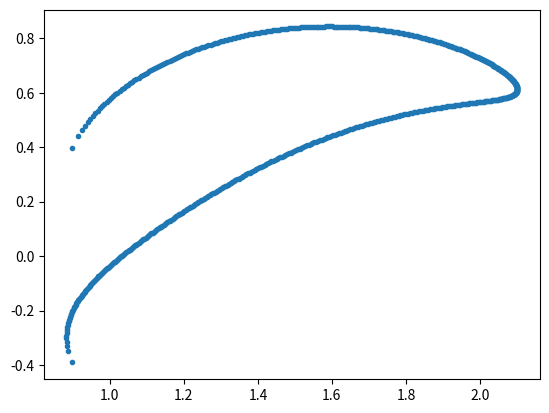

Python code for this plot:
from typing import List, Tuple
import numpy as np
import matplotlib.pyplot as plt
from scipy.optimize import fsolve

def four_bar(link_lengths:List[float], input_angle:float, theta_1:float = 0.0, angle_p:float = 0.0, dist_p:float = None, cross_solution:bool = False) -> Tuple[float]:
    #four bar linkage equations
    if dist_p is None:
        dist_p = link_lengths[2]

    k1 = link_lengths[0]/link_lengths[1]
    k2 = link_lengths[0]/link_lengths[3]
    k3 = (link_lengths[1]**2 - link_lengths[2]**2 + link_lengths[3]**2 + link_lengths[0]**2) / (2*link_lengths[1]*link_lengths[3])
    k4 = link_lengths[0]/link_lengths[2]
    k5 = (link_lengths[3]**2 - link_lengths[0]**2 - link_lengths[1]**2 - link_lengths[2]**2) / (2*link_lengths[1]*link_lengths[2])

    A = np.cos(input_angle) - k1 - k2*np.cos(input_angle) + k3
    B = -2*np.sin(input_angle)
    C = k1 - (k2+1)*np.cos(input_angle) + k3
    D = np.cos(input_angle) - k1 + k4*np.cos(input_angle) + k5
    E = -2*np.sin(input_angle)
    F = k1 + (k4-1)*np.cos(input_angle) + k5

    flip = -1 if cross_solution else 1
    print(flip)
    theta_4 = 2*np.arctan2((-B + flip*np.sqrt(B**2 - 4*A*C))/(2*A), 1)
    theta_3 = 2*np.arctan2((-E + flip*np.sqrt(E**2 - 4*D*F))/(2*D), 1)

    input_angle += theta_1
    theta_3 += theta_1
    theta_4 += theta_1

    p_x = link_lengths[1]*np.cos(input_angle) + dist_p*np.cos(theta_3+angle_p)
    p_y = link_lengths[1]*np.sin(input_angle) + dist_p*np.sin(theta_3+angle_p)

    return theta_3, theta_4, p_x, p_y

def four_bar_fs(link_lengths:List[float], input_angle:float, theta_1:float = 0.0, angle_p:float = 0.0, dist_p:float = None, theta_3init = 0, theta_4init = 0) -> Tuple[float]:
#Equations for a four-bar linkage using f-solve
    if dist_p is None:
        dist_p = link_lengths[2]

    def vector_loop(x):
        #vector loop
        theta_3, theta_4 = x
        # r1 * cos(theta_1) + r2 * cos(theta_2) ...
        loop1 = link_lengths[1]*np.cos(input_angle) + link_lengths[2]*np.cos(theta_3) - link_lengths[3]*np.cos(theta_4) - link_lengths[0]
        loop2 = link_lengths[1]*np.sin(input_angle) + link_lengths[2]*np.sin(theta_3) - link_lengths[3]*np.sin(theta_4)
        return [loop1, loop2]

    theta_3, theta_4 = fsolve(vector_loop, [theta_3init, theta_4init])

    input_angle += theta_1
    theta_3 += theta_1
    theta_4 += theta_1

    p_x = link_lengths[1]*np.cos(input_angle) + dist_p*np.cos(theta_3+angle_p)
    p_y = link_lengths[1]*np.sin(input_angle) + dist_p*np.sin(theta_3+angle_p)

    return theta_3, theta_4, p_x, p_y

def main():
#main function
    ts = np.linspace(0, 2*np.pi, 1000)
    xs = []
    ys = []
    theta3 = []
    theta4 = []
    link_lengths = [2.22, 0.86, 1.85, 0.86]

    for input_angle in ts:
        theta3_val, theta4_val, p_x, p_y = four_bar(link_lengths, input_angle, dist_p = 1.33, cross_solution=True)
        xs.append(p_x)
        ys.append(p_y)
        theta3.append(theta3_val)
        theta4.append(theta4_val)
    plt.plot(xs, ys, '.')
    plt.show()

if __name__ == '__main__':
    main()